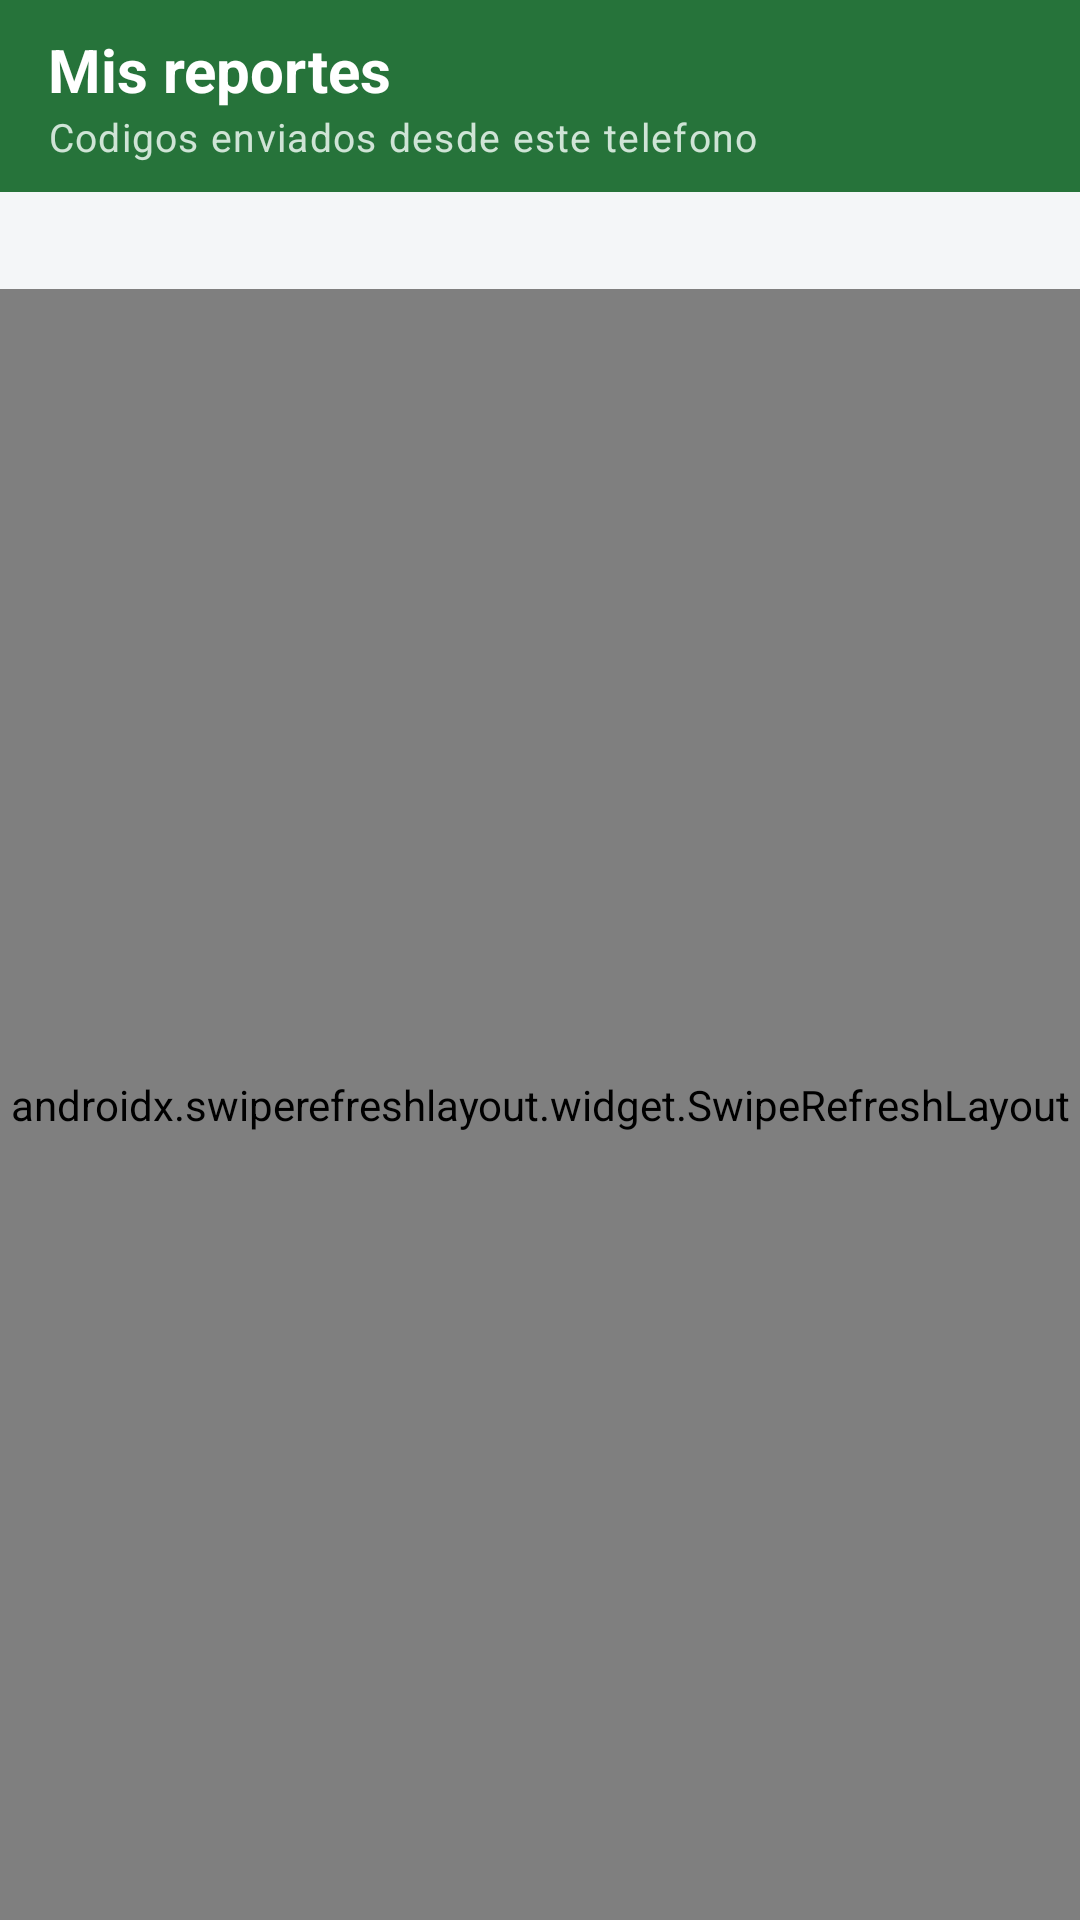

Layout XML and referenced resources for this Android screen:
<!-- AndroidManifest.xml: application theme Theme.AppMunicipal -->
<!-- res/layout/activity_mis_reportes.xml -->
<?xml version="1.0" encoding="utf-8"?>
<LinearLayout xmlns:android="http://schemas.android.com/apk/res/android"
    xmlns:app="http://schemas.android.com/apk/res-auto"
    android:layout_width="match_parent"
    android:layout_height="match_parent"
    android:background="@color/municipal_background"
    android:orientation="vertical">

    <com.google.android.material.appbar.MaterialToolbar
        android:id="@+id/toolbar"
        android:layout_width="match_parent"
        android:layout_height="wrap_content"
        android:minHeight="?attr/actionBarSize"
        app:navigationIcon="@drawable/ic_arrow_back_24"
        app:subtitle="@string/mis_reportes_subtitulo"
        app:title="@string/mis_reportes_titulo" />

    <TextView
        android:id="@+id/textResumen"
        android:layout_width="match_parent"
        android:layout_height="wrap_content"
        android:paddingStart="@dimen/espacio_pantalla"
        android:paddingTop="12dp"
        android:paddingEnd="@dimen/espacio_pantalla"
        android:paddingBottom="4dp"
        android:textAppearance="@style/TextAppearance.AppMunicipal.Apoyo" />

    <FrameLayout
        android:layout_width="match_parent"
        android:layout_height="0dp"
        android:layout_weight="1">

        <androidx.swiperefreshlayout.widget.SwipeRefreshLayout
            android:id="@+id/swipeRefresh"
            android:layout_width="match_parent"
            android:layout_height="match_parent">

            <androidx.recyclerview.widget.RecyclerView
                android:id="@+id/recyclerMisReportes"
                android:layout_width="match_parent"
                android:layout_height="match_parent"
                android:clipToPadding="false"
                android:paddingStart="@dimen/espacio_medio"
                android:paddingTop="@dimen/espacio_chico"
                android:paddingEnd="@dimen/espacio_medio"
                android:paddingBottom="@dimen/espacio_pantalla" />
        </androidx.swiperefreshlayout.widget.SwipeRefreshLayout>

        <LinearLayout
            android:id="@+id/layoutVacio"
            android:layout_width="match_parent"
            android:layout_height="wrap_content"
            android:layout_gravity="center"
            android:gravity="center"
            android:orientation="vertical"
            android:padding="32dp"
            android:visibility="gone">

            <ImageView
                android:layout_width="72dp"
                android:layout_height="72dp"
                android:contentDescription="@string/cd_estado_vacio"
                android:src="@drawable/ic_estado_vacio_48" />

            <TextView
                android:layout_width="match_parent"
                android:layout_height="wrap_content"
                android:layout_marginTop="@dimen/espacio_medio"
                android:gravity="center"
                android:text="@string/mis_reportes_vacio_titulo"
                android:textAppearance="@style/TextAppearance.AppMunicipal.Seccion" />

            <TextView
                android:layout_width="match_parent"
                android:layout_height="wrap_content"
                android:layout_marginTop="6dp"
                android:gravity="center"
                android:text="@string/mis_reportes_vacio_detalle"
                android:textAppearance="@style/TextAppearance.AppMunicipal.Apoyo" />

            <com.google.android.material.button.MaterialButton
                android:id="@+id/buttonCrearReporte"
                style="@style/Widget.AppMunicipal.Boton.Primario"
                android:layout_width="wrap_content"
                android:layout_height="@dimen/alto_boton"
                android:layout_marginTop="@dimen/espacio_pantalla"
                android:text="@string/mis_reportes_crear" />
        </LinearLayout>
    </FrameLayout>
</LinearLayout>
<!-- resources referenced by this layout -->
<resources>
  <color name="municipal_background">#F4F6F8</color>
  <dimen name="alto_boton">48dp</dimen>
  <dimen name="espacio_chico">8dp</dimen>
  <dimen name="espacio_medio">16dp</dimen>
  <dimen name="espacio_pantalla">20dp</dimen>
  <!-- drawable ic_estado_vacio_48 (drawable) -->
  <vector xmlns:android="http://schemas.android.com/apk/res/android"
      android:width="48dp"
      android:height="48dp"
      android:viewportWidth="24"
      android:viewportHeight="24">
      <path
          android:fillColor="@color/municipal_border"
          android:pathData="M19,3H5C3.9,3 3,3.9 3,5v14c0,1.1 0.9,2 2,2h14c1.1,0 2,-0.9 2,-2V5C21,3.9 20.1,3 19,3zM19,19H5V5h14V19z" />
      <path
          android:fillColor="@color/municipal_border"
          android:pathData="M7,12h10v1.6H7zM7,15h6v1.6H7zM7,8h10v1.6H7z" />
  </vector>
  <string name="cd_estado_vacio">Lista sin elementos</string>
  <string name="mis_reportes_crear">Crear un reporte</string>
  <string name="mis_reportes_subtitulo">Codigos enviados desde este telefono</string>
  <string name="mis_reportes_titulo">Mis reportes</string>
  <string name="mis_reportes_vacio_detalle">Cuando envie uno, el codigo de seguimiento quedara guardado aqui.</string>
  <string name="mis_reportes_vacio_titulo">Todavia no ha enviado reportes</string>
  <style name="TextAppearance.AppMunicipal.Apoyo" parent="TextAppearance.Material3.BodySmall">
          <item name="android:textColor">@color/municipal_muted</item>
      </style>
  <style name="TextAppearance.AppMunicipal.Seccion" parent="TextAppearance.Material3.TitleMedium">
          <item name="android:textColor">@color/municipal_text</item>
          <item name="android:textStyle">bold</item>
      </style>
  <style name="Widget.AppMunicipal.Boton.Primario" parent="Widget.Material3.Button">
          <item name="android:minHeight">@dimen/alto_boton</item>
          <item name="android:insetTop">0dp</item>
          <item name="android:insetBottom">0dp</item>
          <item name="backgroundTint">@color/municipal_green</item>
          <item name="android:textColor">#FFFFFF</item>
          <item name="android:textStyle">bold</item>
          <item name="cornerRadius">@dimen/radio_boton</item>
      </style>
  <color name="municipal_border">#D9E1E8</color>
  <color name="municipal_muted">#5F6B7A</color>
  <color name="municipal_text">#1F2937</color>
  <color name="municipal_green">#26733A</color>
  <dimen name="radio_boton">14dp</dimen>
  <color name="municipal_green_soft">#E7F3EA</color>
  <color name="municipal_green_dark">#1B5429</color>
  <color name="municipal_yellow">#E2B93B</color>
  <color name="municipal_danger">#B42318</color>
  <color name="municipal_surface">#FFFFFF</color>
  <color name="municipal_surface_alt">#EEF2F5</color>
  <color name="toolbar_background">#26733A</color>
  <style name="Widget.AppMunicipal.Card" parent="Widget.Material3.CardView.Outlined">
          <item name="cardBackgroundColor">@color/municipal_surface</item>
          <item name="cardCornerRadius">@dimen/radio_tarjeta</item>
          <item name="cardElevation">0dp</item>
          <item name="strokeColor">@color/municipal_border</item>
          <item name="strokeWidth">1dp</item>
      </style>
  <color name="toolbar_on_background">#FFFFFF</color>
  <color name="toolbar_subtitle">#CFE4D6</color>
  <style name="TextAppearance.AppMunicipal.ToolbarTitle" parent="TextAppearance.Material3.TitleLarge">
          <item name="android:textSize">20sp</item>
          <item name="android:textStyle">bold</item>
      </style>
  <style name="TextAppearance.AppMunicipal.ToolbarSubtitle" parent="TextAppearance.Material3.BodySmall">
          <item name="android:textSize">13sp</item>
      </style>
  <dimen name="radio_tarjeta">18dp</dimen>
</resources>
